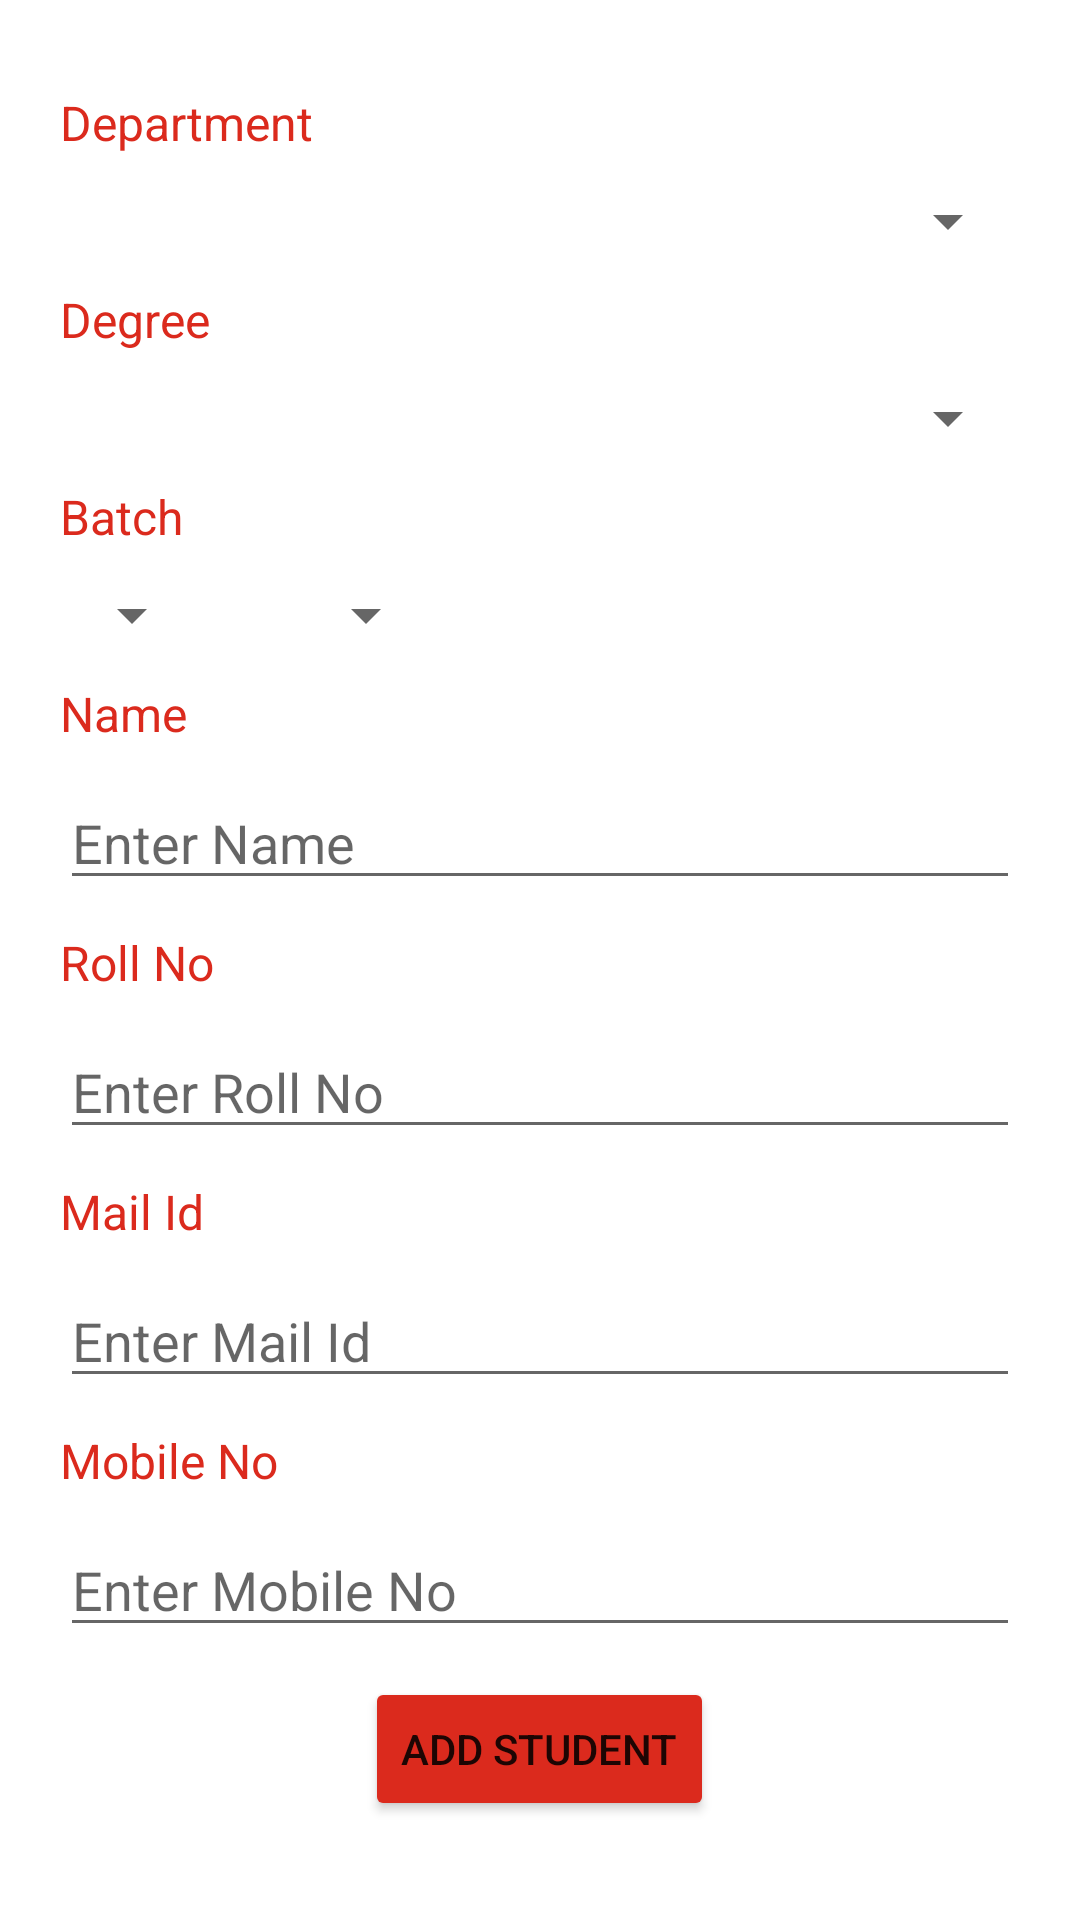

Layout XML and referenced resources for this Android screen:
<!-- AndroidManifest.xml: application theme AppTheme -->
<!-- res/layout/admit_student.xml -->
<?xml version="1.0" encoding="utf-8"?>
<ScrollView xmlns:android="http://schemas.android.com/apk/res/android"
    xmlns:tools="http://schemas.android.com/tools"
    android:layout_width="match_parent"
    android:layout_height="match_parent"
    tools:context=".admitStudent">

    <RelativeLayout
        android:layout_width="match_parent"
        android:layout_height="match_parent">
        <RelativeLayout
            android:layout_width="match_parent"
            android:layout_height="match_parent"
            android:layout_marginTop="10dp"
            android:layout_margin="20dp"
            >

            <TextView
                android:id="@+id/department_Txt"
                android:layout_width="wrap_content"
                android:layout_height="wrap_content"
                android:layout_marginTop="10dp"
                android:text="Department"
                android:textSize="16sp"
                android:textColor="@color/red"/>

            <Spinner
                android:id="@+id/department"
                android:layout_width="match_parent"
                android:layout_height="wrap_content"
                android:layout_below="@id/department_Txt"
                android:layout_marginTop="10dp"/>

            <TextView
                android:id="@+id/degree_Txt"
                android:layout_width="wrap_content"
                android:layout_height="wrap_content"
                android:layout_marginTop="10dp"
                android:layout_below="@+id/department"
                android:text="Degree"
                android:textSize="16sp"
                android:textColor="@color/red"/>

            <Spinner
                android:id="@+id/Degree"
                android:layout_width="match_parent"
                android:layout_height="wrap_content"
                android:layout_below="@id/degree_Txt"
                android:layout_marginTop="10dp"
                />

            <TextView
                android:id="@+id/BatchTxt"
                android:layout_width="wrap_content"
                android:layout_height="wrap_content"
                android:layout_below="@id/Degree"
                android:layout_marginTop="10dp"
                android:text="Batch"
                android:textSize="16sp"
                android:textColor="@color/red"/>

            <LinearLayout
                android:id="@+id/Batch"
                android:layout_below="@+id/BatchTxt"
                android:layout_width="match_parent"
                android:layout_height="wrap_content">

                <Spinner
                    android:id="@+id/Batch_Start"
                    android:layout_width="wrap_content"
                    android:layout_height="wrap_content"
                    android:layout_marginTop="10dp"
                    />

                <Spinner
                    android:id="@+id/Batch_End"
                    android:layout_width="wrap_content"
                    android:layout_height="wrap_content"
                    android:layout_marginLeft="30dp"
                    android:layout_below="@id/degree_Txt"
                    android:layout_marginTop="10dp"
                    />
            </LinearLayout>

            <TextView
                android:id="@+id/Name_txt"
                android:layout_width="wrap_content"
                android:layout_height="wrap_content"
                android:layout_below="@+id/Batch"
                android:layout_marginTop="10dp"
                android:text="Name"
                android:textColor="@color/red"
                android:textSize="16sp"/>

            <EditText
                android:id="@+id/Name"
                android:layout_width="match_parent"
                android:layout_height="wrap_content"
                android:layout_marginTop="10dp"
                android:layout_below="@id/Name_txt"
                android:hint="Enter Name"
                />

            <TextView
                android:id="@+id/Rollno_txt"
                android:layout_width="wrap_content"
                android:layout_height="wrap_content"
                android:layout_marginTop="10dp"
                android:text="Roll No"
                android:textColor="@color/red"
                android:textSize="16sp"
                android:layout_below="@id/Name"/>

            <EditText
                android:id="@+id/Rollno"
                android:layout_width="match_parent"
                android:layout_height="wrap_content"
                android:layout_marginTop="10dp"
                android:layout_below="@id/Rollno_txt"
                android:hint="Enter Roll No"
                />

            <TextView
                android:id="@+id/mail_txt"
                android:layout_width="wrap_content"
                android:layout_height="wrap_content"
                android:layout_marginTop="10dp"
                android:text="Mail Id"
                android:textColor="@color/red"
                android:textSize="16sp"
                android:layout_below="@id/Rollno"/>

            <EditText
                android:id="@+id/Mailid"
                android:layout_width="match_parent"
                android:layout_height="wrap_content"
                android:layout_marginTop="10dp"
                android:layout_below="@id/mail_txt"
                android:hint="Enter Mail Id"
                />
            <TextView
                android:id="@+id/mobiletxt"
                android:layout_width="wrap_content"
                android:layout_height="wrap_content"
                android:layout_marginTop="10dp"
                android:text="Mobile No"
                android:textColor="@color/red"
                android:textSize="16sp"
                android:layout_below="@id/Mailid"/>

            <EditText
                android:id="@+id/MobileNo"
                android:layout_width="match_parent"
                android:layout_height="wrap_content"
                android:layout_marginTop="10dp"
                android:layout_below="@id/mobiletxt"
                android:hint="Enter Mobile No"
                />


            <Button
                android:id="@+id/Add_student"
                android:layout_width="wrap_content"
                android:layout_height="wrap_content"
                android:layout_centerHorizontal="true"
                android:layout_marginTop="10dp"
                android:layout_below="@id/MobileNo"
                android:text="Add Student"
                android:backgroundTint="@color/red"/>
        </RelativeLayout>
    </RelativeLayout>
</ScrollView>
<!-- resources referenced by this layout -->
<resources>
  <color name="red">#DB2A1D</color>
  <style name="AppTheme" parent="Theme.MaterialComponents.DayNight.NoActionBar">
          
          <item name="colorPrimary">@color/colorPrimary</item>
          
          <item name="colorPrimaryDark">@color/red</item>
          
          <item name="colorAccent">@color/colorAccent</item>
          
      </style>
  <color name="colorPrimary">#B2E98F</color>
  <color name="colorAccent">#A54F7B</color>
</resources>
